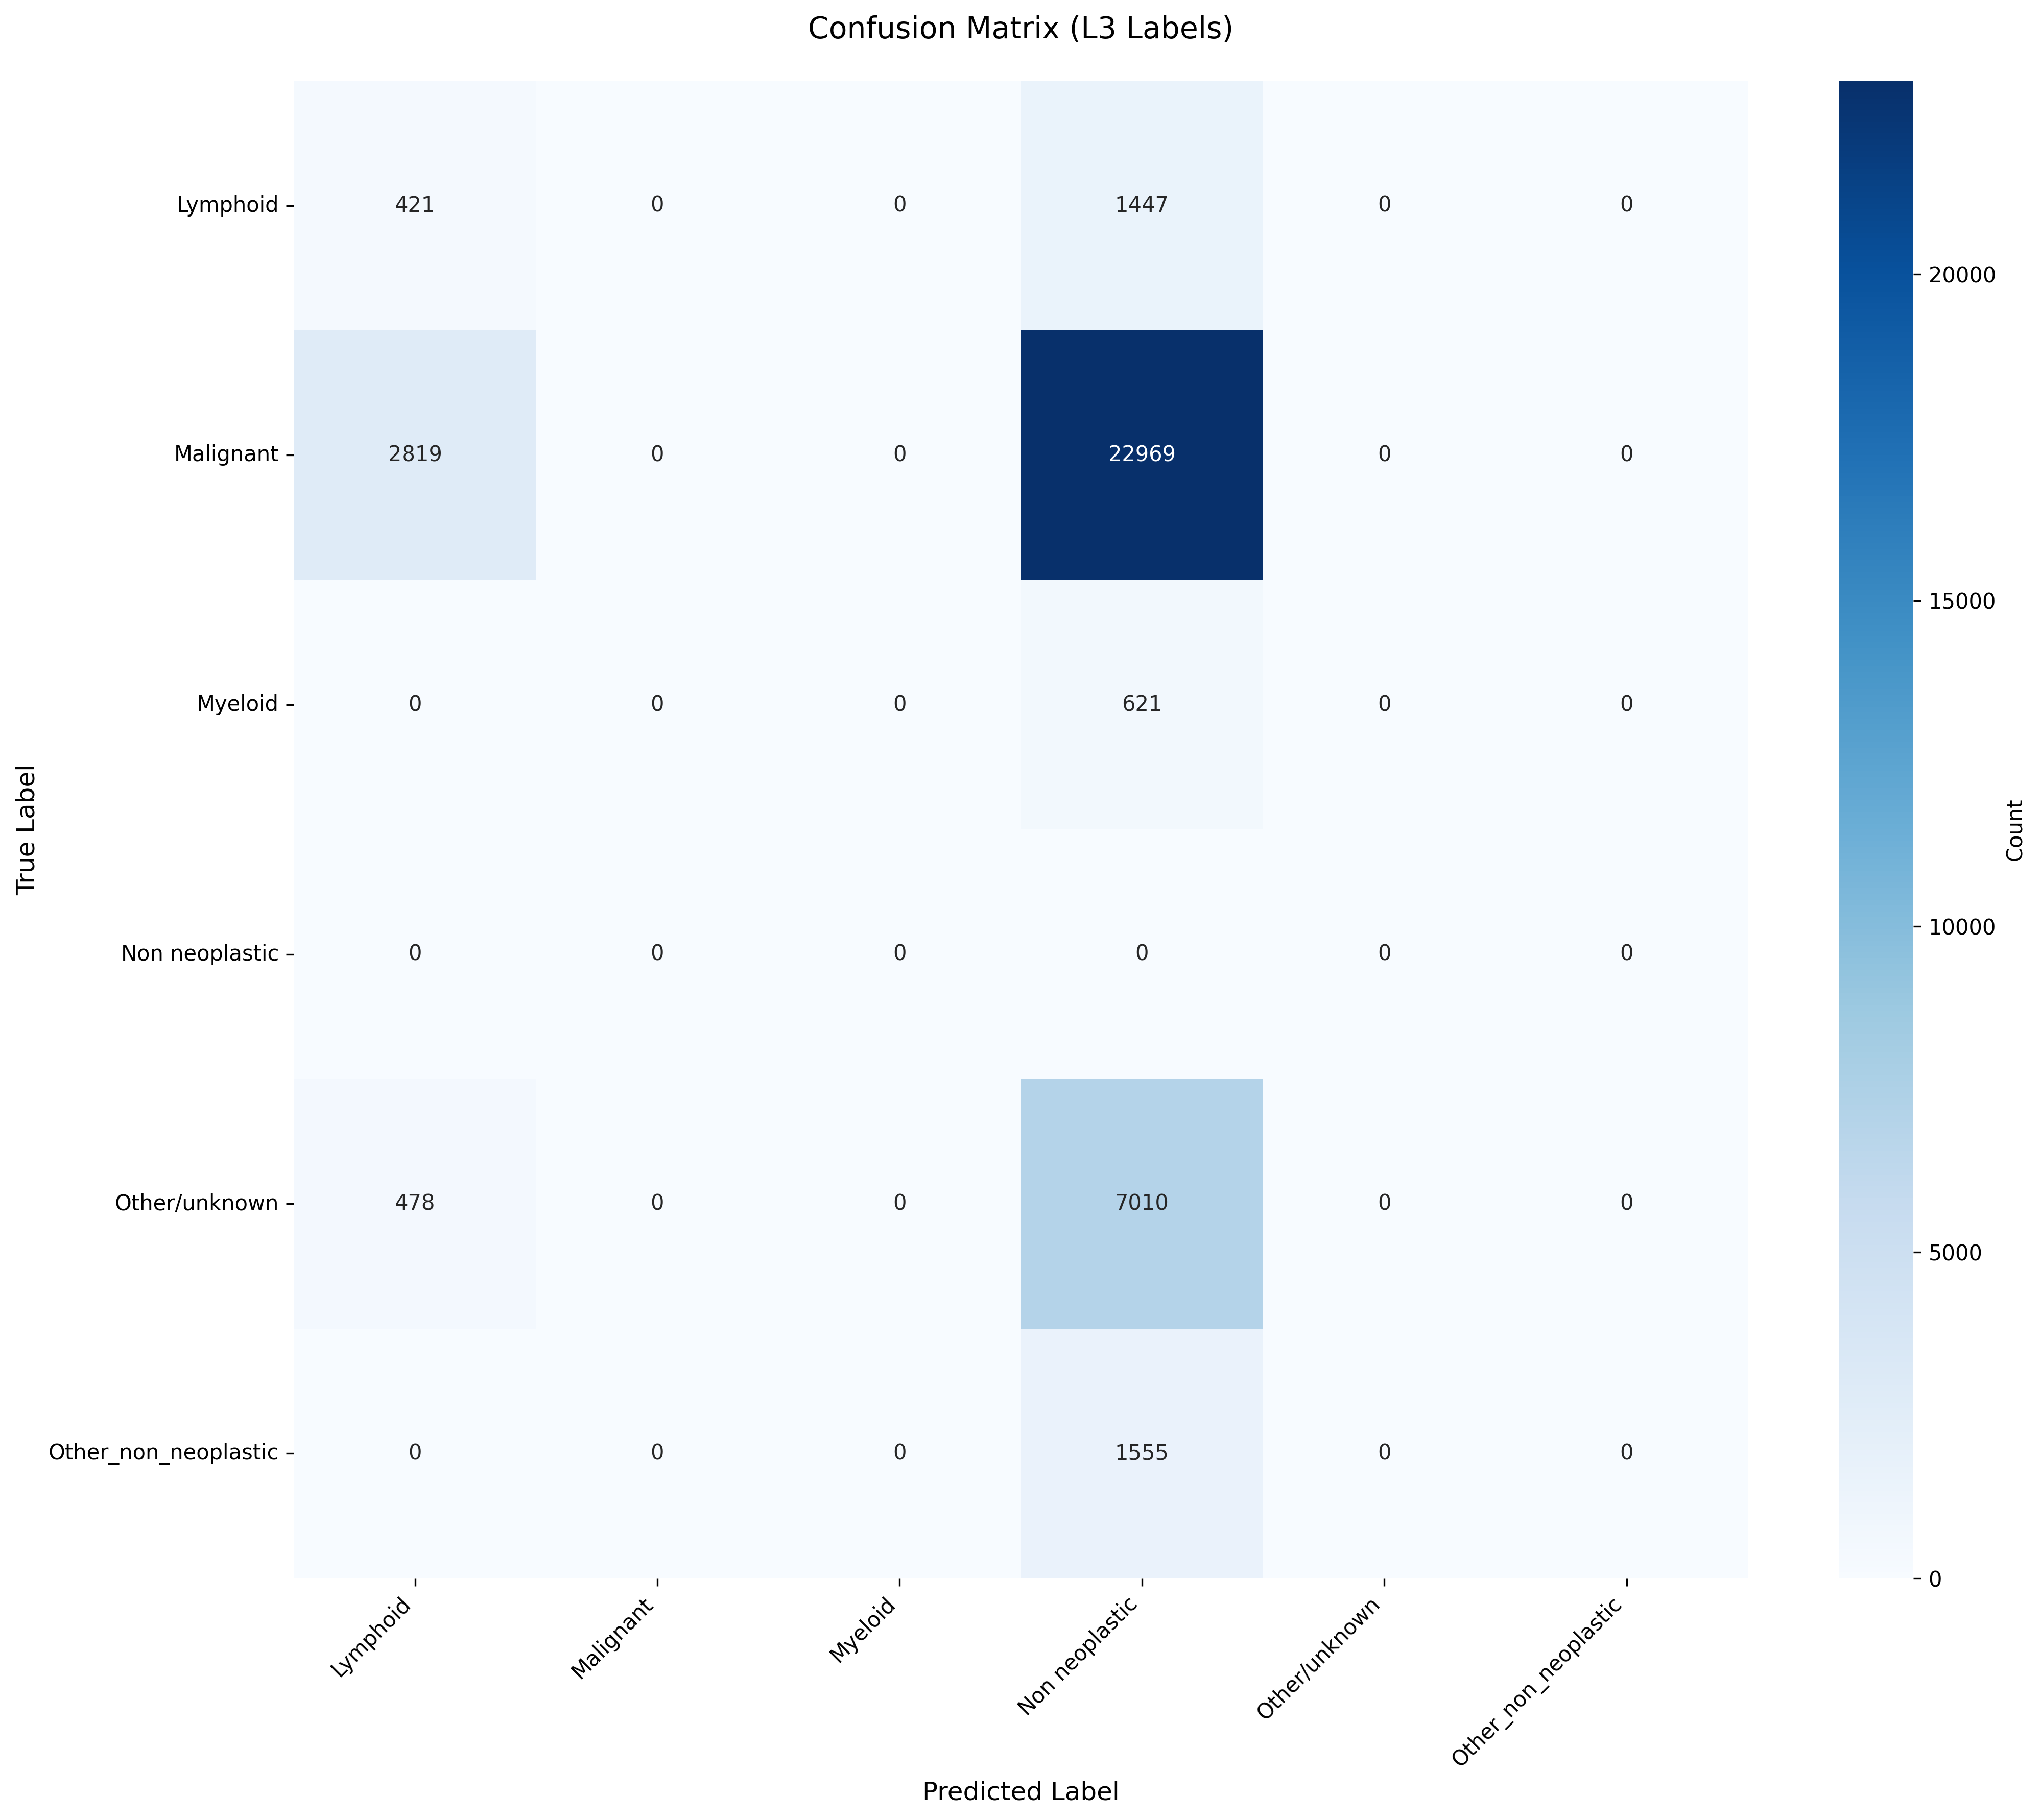

Source data for this figure (header and first rows):
True_Label, Lymphoid, Malignant, Myeloid, Non neoplastic, Other/unknown, Other_non_neoplastic
Lymphoid, 421, 0, 0, 1447, 0, 0
Malignant, 2819, 0, 0, 22969, 0, 0
Myeloid, 0, 0, 0, 621, 0, 0
Non neoplastic, 0, 0, 0, 0, 0, 0
Other/unknown, 478, 0, 0, 7010, 0, 0
Other_non_neoplastic, 0, 0, 0, 1555, 0, 0
